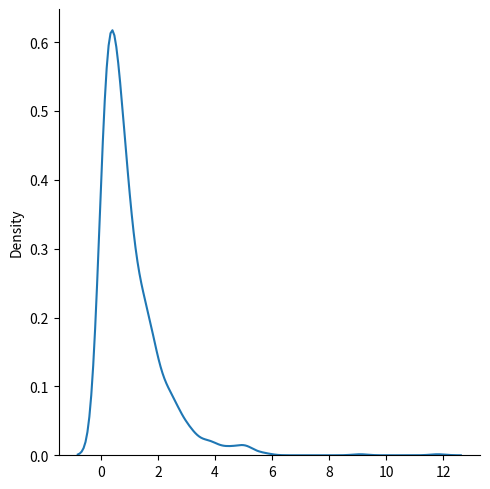

Write the Python code that produced this figure.
import matplotlib.pyplot as plt
import seaborn as sns
from numpy import random

expo_dist = random.exponential(scale=2, size=(2, 2))
print(expo_dist)

##VISUALIZING ExponentialDist
sns.displot(random.exponential(size=1000), kind="kde")
plt.show()
